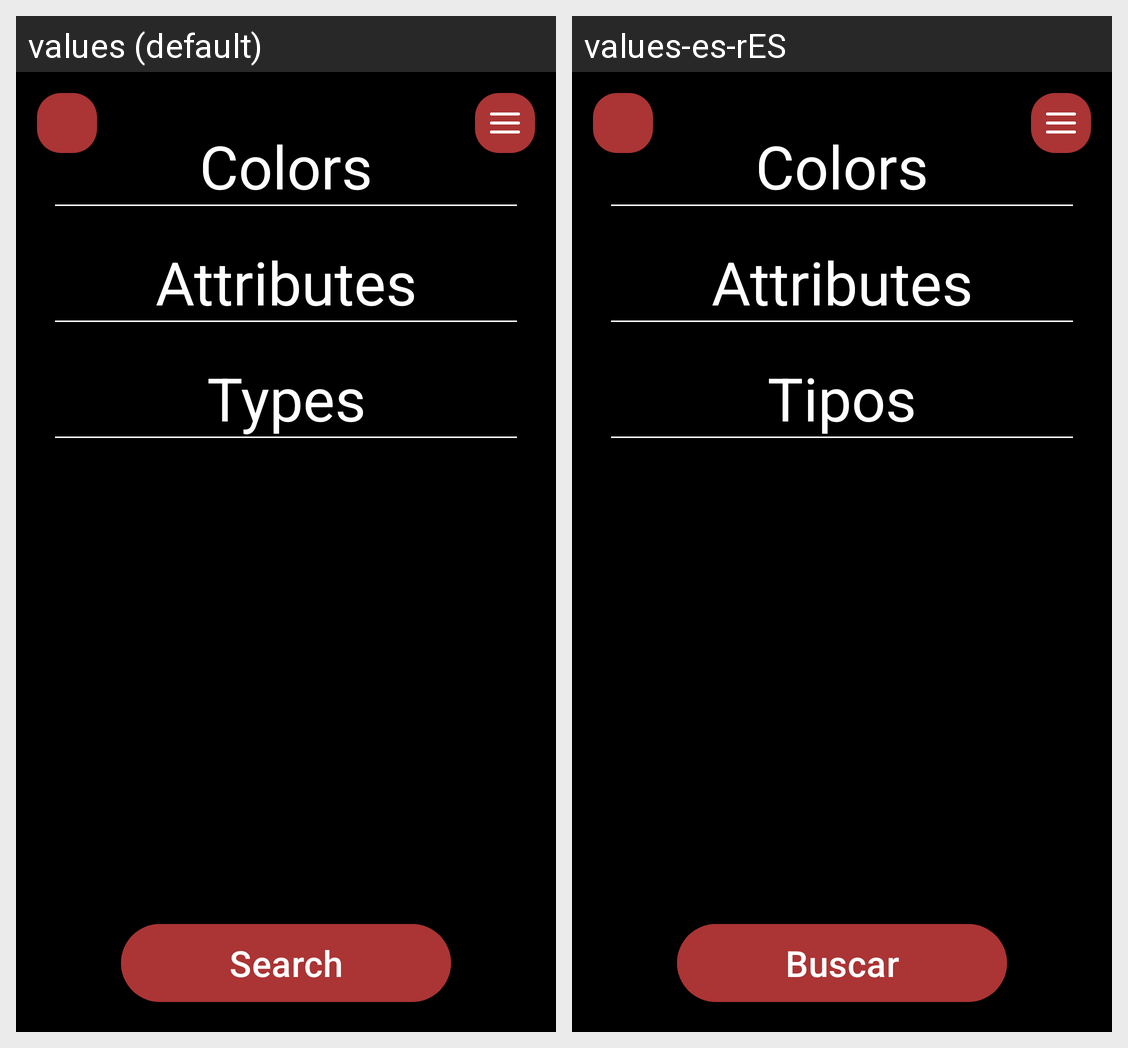

Here is an Android app screen in its default locale and in the app's own translations. Write out the translated-string differences for the strings that appear on this screen.
Android screen res/layout/fragment_filters.xml rendered under 2 locales, left to right: values (default), values-es-rES. Device: Nexus 5 (rendered at 1080×1920; each locale shown at half size, 540×960, under a caption strip naming it); theme Theme.Closet.
Strings drawn on this screen, with the default value and each locale's value (text and hints the layout hard-codes, and strings that could not be matched under every locale, appear in the picture but are not listed):

types
  values: Types
  values-es-rES: Tipos

search
  values: Search
  values-es-rES: Buscar
